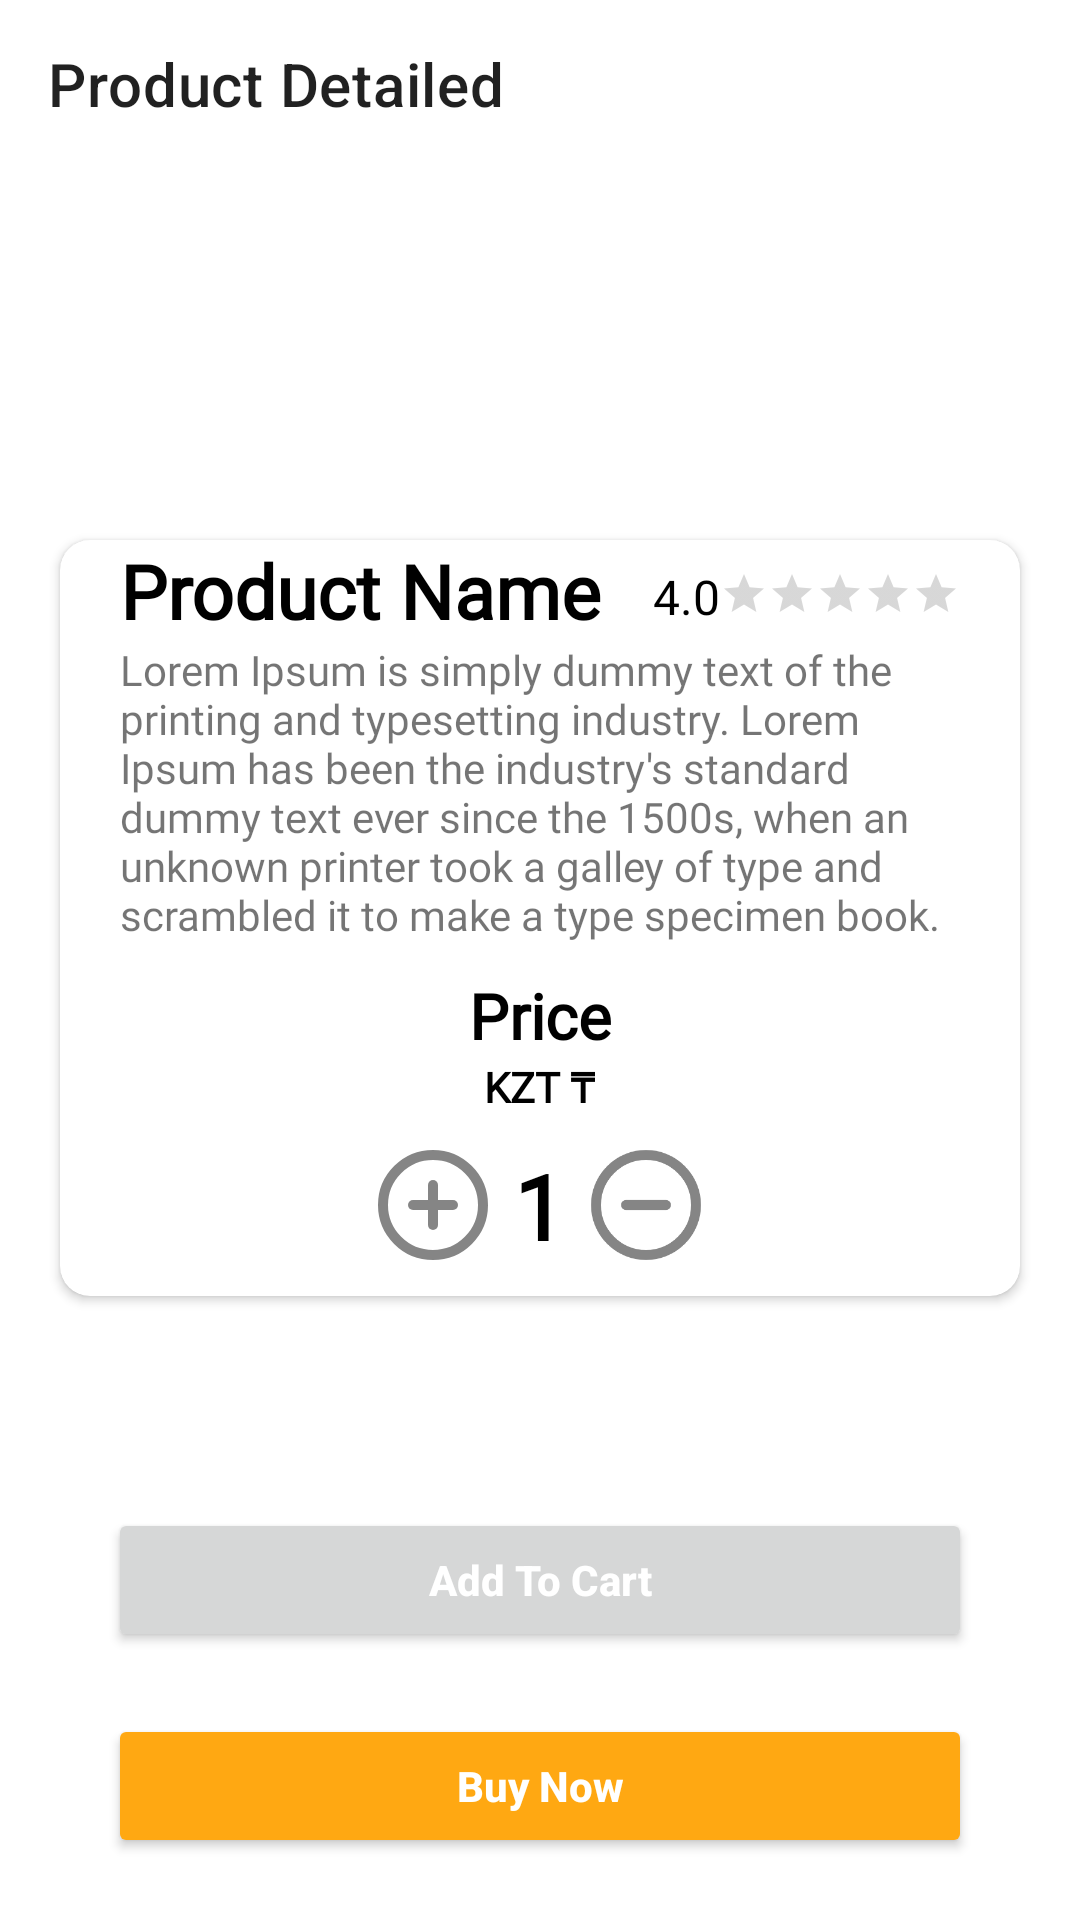

Layout XML and referenced resources for this Android screen:
<!-- AndroidManifest.xml: application theme Theme.AuctionFinal2 -->
<!-- res/layout/activity_detailed.xml -->
<?xml version="1.0" encoding="utf-8"?>
<androidx.constraintlayout.widget.ConstraintLayout xmlns:android="http://schemas.android.com/apk/res/android"
    xmlns:app="http://schemas.android.com/apk/res-auto"
    xmlns:tools="http://schemas.android.com/tools"
    android:layout_width="match_parent"
    android:layout_height="match_parent"
    tools:context=".activites.DetailedActivity">

    <ImageView
        android:id="@+id/detailed_img"
        android:layout_width="match_parent"
        android:layout_height="200dp"
        app:layout_constraintEnd_toEndOf="parent"
        app:layout_constraintStart_toStartOf="parent"
        app:layout_constraintTop_toTopOf="parent"
        android:src="@drawable/ic_launcher_background"
        android:scaleType="centerCrop"/>

    <androidx.appcompat.widget.Toolbar
        android:id="@+id/detailed_toolbar"
        android:layout_width="match_parent"
        android:layout_height="wrap_content"
        app:title="Product Detailed"
        app:layout_constraintEnd_toEndOf="parent"
        app:layout_constraintStart_toStartOf="parent"
        app:layout_constraintTop_toTopOf="parent"/>


    <androidx.cardview.widget.CardView
        android:translationY="-50dp"
        android:id="@+id/cardview"
        android:layout_width="match_parent"
        android:layout_height="wrap_content"
        android:layout_marginStart="20dp"
        android:layout_marginEnd="20dp"
        android:layout_marginTop="30dp"
        app:cardCornerRadius="10dp"
        android:elevation="10dp"
        app:layout_constraintEnd_toEndOf="parent"
        app:layout_constraintStart_toStartOf="parent"
        app:layout_constraintTop_toBottomOf="@id/detailed_img">

        <LinearLayout
            android:layout_width="match_parent"
            android:layout_height="match_parent"
            android:orientation="vertical"
            android:layout_marginStart="20dp"
            android:layout_marginEnd="20dp">

            <RelativeLayout
                android:layout_width="match_parent"
                android:layout_height="wrap_content">

                <TextView
                    android:id="@+id/detailed_name"
                    android:layout_width="wrap_content"
                    android:maxWidth="220dp"
                    android:layout_height="wrap_content"
                    android:fontFamily="@font/montserrat"
                    android:text="Product Name"
                    android:textColor="@color/black"
                    android:textSize="25sp"
                    android:textStyle="bold" />

                <TextView
                    android:id="@+id/rating"
                    android:layout_width="wrap_content"
                    android:fontFamily="@font/montserrat"
                    android:layout_height="wrap_content"
                    android:text="4.0"
                    android:textColor="@color/black"
                    android:layout_toStartOf="@id/my_rating"
                    android:textSize="16dp"
                    android:layout_marginTop="8dp"/>

                <RatingBar
                    android:id="@+id/my_rating"
                    android:layout_width="wrap_content"
                    android:layout_height="wrap_content"
                    android:layout_marginTop="10dp"
                    android:isIndicator="true"
                    android:numStars="5"
                    android:stepSize="0.1"
                    style="?android:attr/ratingBarStyleSmall"
                    android:layout_alignParentEnd="true"/>


            </RelativeLayout>

            <TextView
                android:id="@+id/detailed_desc"
                android:layout_width="wrap_content"
                android:fontFamily="@font/montserrat"
                android:layout_height="wrap_content"
                android:text="Lorem Ipsum is simply dummy text of the printing and typesetting industry. Lorem Ipsum has been the industry's standard dummy text ever since the 1500s, when an unknown printer took a galley of type and scrambled it to make a type specimen book."/>

            <TextView
                android:layout_width="wrap_content"
                android:layout_height="wrap_content"
                android:text="Price"
                android:layout_gravity="center"
                android:textSize="21sp"
                android:layout_marginTop="10dp"
                android:textColor="@color/black"
                android:textStyle="bold"
                android:fontFamily="@font/montserrat"/>

            <LinearLayout
                android:layout_width="match_parent"
                android:layout_height="wrap_content"
                android:gravity="center"
                android:orientation="horizontal">

                <TextView
                    android:layout_width="wrap_content"
                    android:layout_height="wrap_content"
                    android:fontFamily="@font/montserrat"
                    android:text="KZT ₸"
                    android:textColor="@color/black"
                    android:textStyle="bold" />

                <TextView
                    android:id="@+id/detailed_price"
                    android:layout_width="wrap_content"
                    android:layout_height="wrap_content"
                    android:fontFamily="@font/montserrat"

                    android:textColor="@color/black"
                    android:textStyle="bold" />

            </LinearLayout>

            <LinearLayout
                android:layout_width="match_parent"
                android:layout_height="wrap_content"
                android:orientation="horizontal"
                android:gravity="center_horizontal"
                android:layout_margin="10dp">
                
                <ImageView
                    android:id="@+id/add_item"
                    android:layout_marginEnd="7dp"
                    android:layout_width="40dp"
                    android:layout_height="40dp"
                    android:src="@drawable/ic_plus"/>

                <TextView
                    android:id="@+id/quantity"
                    android:fontFamily="@font/montserrat"
                    android:layout_width="wrap_content"
                    android:layout_height="wrap_content"
                    android:text="1"
                    android:textSize="30sp"
                    android:textColor="@color/black"
                    android:textStyle="bold"/>

                <ImageView
                    android:id="@+id/remove_item"
                    android:layout_width="40dp"
                    android:layout_marginStart="7dp"
                    android:layout_height="40dp"
                    android:src="@drawable/ic_minus"/>

                
            </LinearLayout>

        </LinearLayout>

    </androidx.cardview.widget.CardView>

    <Button
        app:layout_constraintVertical_bias="1"
        android:id="@+id/add_to_cart"
        android:layout_width="0dp"
        android:layout_height="wrap_content"
        android:text="Add To Cart"
        android:textAllCaps="false"
        android:textStyle="bold"
        android:textColor="@color/white"
        app:layout_constraintBottom_toTopOf="@id/buy_now"
        app:layout_constraintStart_toStartOf="parent"
        app:layout_constraintEnd_toEndOf="parent"
        app:layout_constraintTop_toBottomOf="@id/cardview"
        app:layout_constraintWidth_percent="0.8"
        android:padding="14dp"/>

    <Button
        android:id="@+id/buy_now"
        android:backgroundTint="@color/orange"
        android:layout_width="0dp"
        android:layout_height="wrap_content"
        android:text="Buy Now"
        android:textAllCaps="false"
        android:textStyle="bold"
        android:textColor="@color/white"
        app:layout_constraintBottom_toBottomOf="parent"
        app:layout_constraintStart_toStartOf="parent"
        app:layout_constraintEnd_toEndOf="parent"
        app:layout_constraintTop_toBottomOf="@id/add_to_cart"
        app:layout_constraintWidth_percent="0.8"
        android:padding="14dp"/>

</androidx.constraintlayout.widget.ConstraintLayout>
<!-- resources referenced by this layout -->
<resources>
  <color name="black">#FF000000</color>
  <color name="orange">#ffa812</color>
  <color name="white">#FFFFFFFF</color>
  <!-- drawable ic_minus (drawable-anydpi) -->
  <vector xmlns:android="http://schemas.android.com/apk/res/android"
      android:width="24dp"
      android:height="24dp"
      android:viewportWidth="24"
      android:viewportHeight="24"
      android:tint="#333333"
      android:alpha="0.6">
    <path
        android:pathData="M12,12m-10,0a10,10 0,1 1,20 0a10,10 0,1 1,-20 0"
        android:strokeLineJoin="round"
        android:strokeWidth="2"
        android:fillColor="#00000000"
        android:strokeColor="#000"
        android:strokeLineCap="round"/>
    <path
        android:pathData="M8,12L16,12"
        android:strokeLineJoin="round"
        android:strokeWidth="2"
        android:fillColor="#00000000"
        android:strokeColor="#000"
        android:strokeLineCap="round"/>
  </vector>
  <!-- drawable ic_plus (drawable-anydpi) -->
  <vector xmlns:android="http://schemas.android.com/apk/res/android"
      android:width="24dp"
      android:height="24dp"
      android:viewportWidth="24"
      android:viewportHeight="24"
      android:tint="#333333"
      android:alpha="0.6">
    <path
        android:pathData="M12,12m-10,0a10,10 0,1 1,20 0a10,10 0,1 1,-20 0"
        android:strokeLineJoin="round"
        android:strokeWidth="2"
        android:fillColor="#00000000"
        android:strokeColor="#000"
        android:strokeLineCap="round"/>
    <path
        android:pathData="M12,8L12,16"
        android:strokeLineJoin="round"
        android:strokeWidth="2"
        android:fillColor="#00000000"
        android:strokeColor="#000"
        android:strokeLineCap="round"/>
    <path
        android:pathData="M8,12L16,12"
        android:strokeLineJoin="round"
        android:strokeWidth="2"
        android:fillColor="#00000000"
        android:strokeColor="#000"
        android:strokeLineCap="round"/>
  </vector>
  <style name="Theme.AuctionFinal2" parent="Theme.MaterialComponents.DayNight.NoActionBar">
          
  
          <item name="colorOnPrimary">@color/white</item>
          
          <item name="colorSecondary">@color/teal_200</item>
          <item name="colorSecondaryVariant">@color/teal_700</item>
          <item name="colorOnSecondary">@color/black</item>
          
          <item name="android:statusBarColor" tools:targetApi="l">?attr/colorPrimaryVariant</item>
          
          <item name="colorPrimary">@color/blue</item>
          <item name="colorPrimaryVariant">@color/orange</item>
      </style>
  <color name="teal_200">#FF03DAC5</color>
  <color name="teal_700">#FF018786</color>
  <color name="blue">#03A9F4</color>
</resources>
